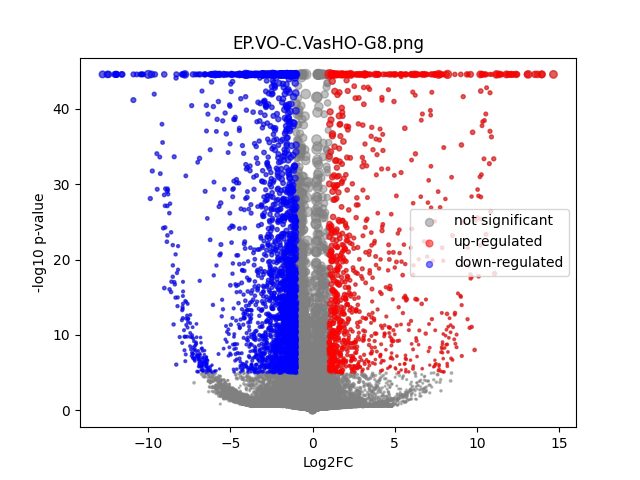

Values plotted in this chart, from the file beside it:
	gene	expression_1	expression_2	log2FC	-log10 p-val	significant
0	MIR1302-2HG	1.375156e-09	9.895302e-10	-5.589447e-06	15.28	0
1	AL627309.1	0.002498	0.005441	1.093	0.7024	0
2	AL627309.3	0.0005274	0.0006445	0.2468	0.05148	0
3	AL627309.5	0.005703	0.01069	0.8951	1.017	0
4	AL627309.4	1.375156e-09	9.895302e-10	-5.589447e-06	15.28	0
5	AP006222.2	1.375156e-09	0.0006268	2.861	0.4981	0
6	AL669831.2	1.375156e-09	9.895302e-10	-5.589447e-06	15.28	0
7	LINC01409	0.02397	0.02458	0.03569	0.03719	0
8	FAM87B	1.375156e-09	9.895302e-10	-5.589447e-06	15.28	0
9	LINC01128	0.03178	0.02152	-0.5604	1.158	0
10	LINC00115	0.0004496	0.00349	2.707	1.291	0
11	FAM41C	0.001538	0.0004472	-1.582	0.6103	0
12	AL645608.6	0.0126	0.01175	-0.09961	0.08019	0
13	AL645608.2	0.005714	0.002159	-1.364	1.359	0
14	AL645608.4	0.0001479	0.0002672	0.5667	0.1573	0
15	LINC02593	0.005459	0.002775	-0.9513	0.8787	0
16	SAMD11	0.05407	0.07687	0.5068	1.843	0
17	NOC2L	0.1078	0.05995	-0.8452	7.099	0
18	KLHL17	0.009803	0.006342	-0.6205	0.6429	0
19	PLEKHN1	0.007255	0.006473	-0.1622	0.1137	0
20	PERM1	0.0004728	9.895302e-10	-2.518	0.4983	0
21	AL645608.7	0.009174	0.001662	-2.396	3.124	0
22	HES4	0.2418	0.1311	-0.8832	15.11	0
23	ISG15	0.031	0.07382	1.249	6.643	1
24	AL645608.1	1.375156e-09	9.895302e-10	-5.589447e-06	15.28	0
25	AGRN	0.0996	0.05482	-0.8603	6.212	0
26	RNF223	0.001204	0.006616	2.364	1.899	0
27	C1orf159	0.0936	0.03139	-1.573	14.04	1
28	AL390719.3	0.007981	0.001087	-2.767	3.456	0
29	LINC01342	0.005926	9.895302e-10	-5.913	4.152	0
30	AL390719.2	0.0109	0.0006472	-3.88	4.977	0
31	TTLL10	0.007978	9.895302e-10	-6.336	5.412	1
32	TNFRSF18	0.006817	0.002735	-1.287	1.486	0
33	TNFRSF4	0.001497	9.895302e-10	-3.997	1.424	0
34	SDF4	0.224	0.2793	0.3181	3.26	0
35	B3GALT6	0.06238	0.03862	-0.6904	3.211	0
36	C1QTNF12	0.02429	0.006047	-1.988	5	1
37	AL162741.1	1.375156e-09	9.895302e-10	-5.589447e-06	15.28	0
38	UBE2J2	0.1109	0.1144	0.04471	0.1145	0
39	LINC01786	0.001033	0.001522	0.5169	0.1805	0
40	SCNN1D	0.00181	0.002082	0.1918	0.07387	0
41	ACAP3	0.02432	0.04332	0.8302	2.41	0
42	PUSL1	0.03482	0.05117	0.5543	1.48	0
43	INTS11	0.09395	0.07357	-0.3522	1.539	0
44	AL139287.1	1.375156e-09	9.895302e-10	-5.589447e-06	15.28	0
45	CPTP	0.02028	0.02906	0.5163	0.9868	0
46	TAS1R3	1.375156e-09	9.895302e-10	-5.589447e-06	15.28	0
47	DVL1	0.0149	0.01676	0.1684	0.192	0
48	MXRA8	0.07143	0.008528	-3.051	25.93	1
49	AURKAIP1	0.3816	0.3646	-0.06577	0.4447	0
50	CCNL2	0.2291	0.2059	-0.1536	0.8697	0
51	MRPL20-AS1	0.02579	0.02505	-0.04206	0.0497	0
52	MRPL20	0.3672	0.3782	0.04256	0.2509	0
53	AL391244.2	0.0003281	0.0006094	0.7285	0.1759	0
54	ANKRD65	0.005096	0.009239	0.8458	0.8764	0
55	TMEM88B	1.375156e-09	9.895302e-10	-5.589447e-06	15.28	0
56	LINC01770	1.375156e-09	0.001216	3.718	0.7088	0
57	VWA1	0.1269	0.1279	0.01126	0.03194	0
58	ATAD3C	0.004178	0.002808	-0.557	0.3858	0
59	ATAD3B	0.02179	0.01792	-0.2807	0.3995	0
... 31,213 more rows
